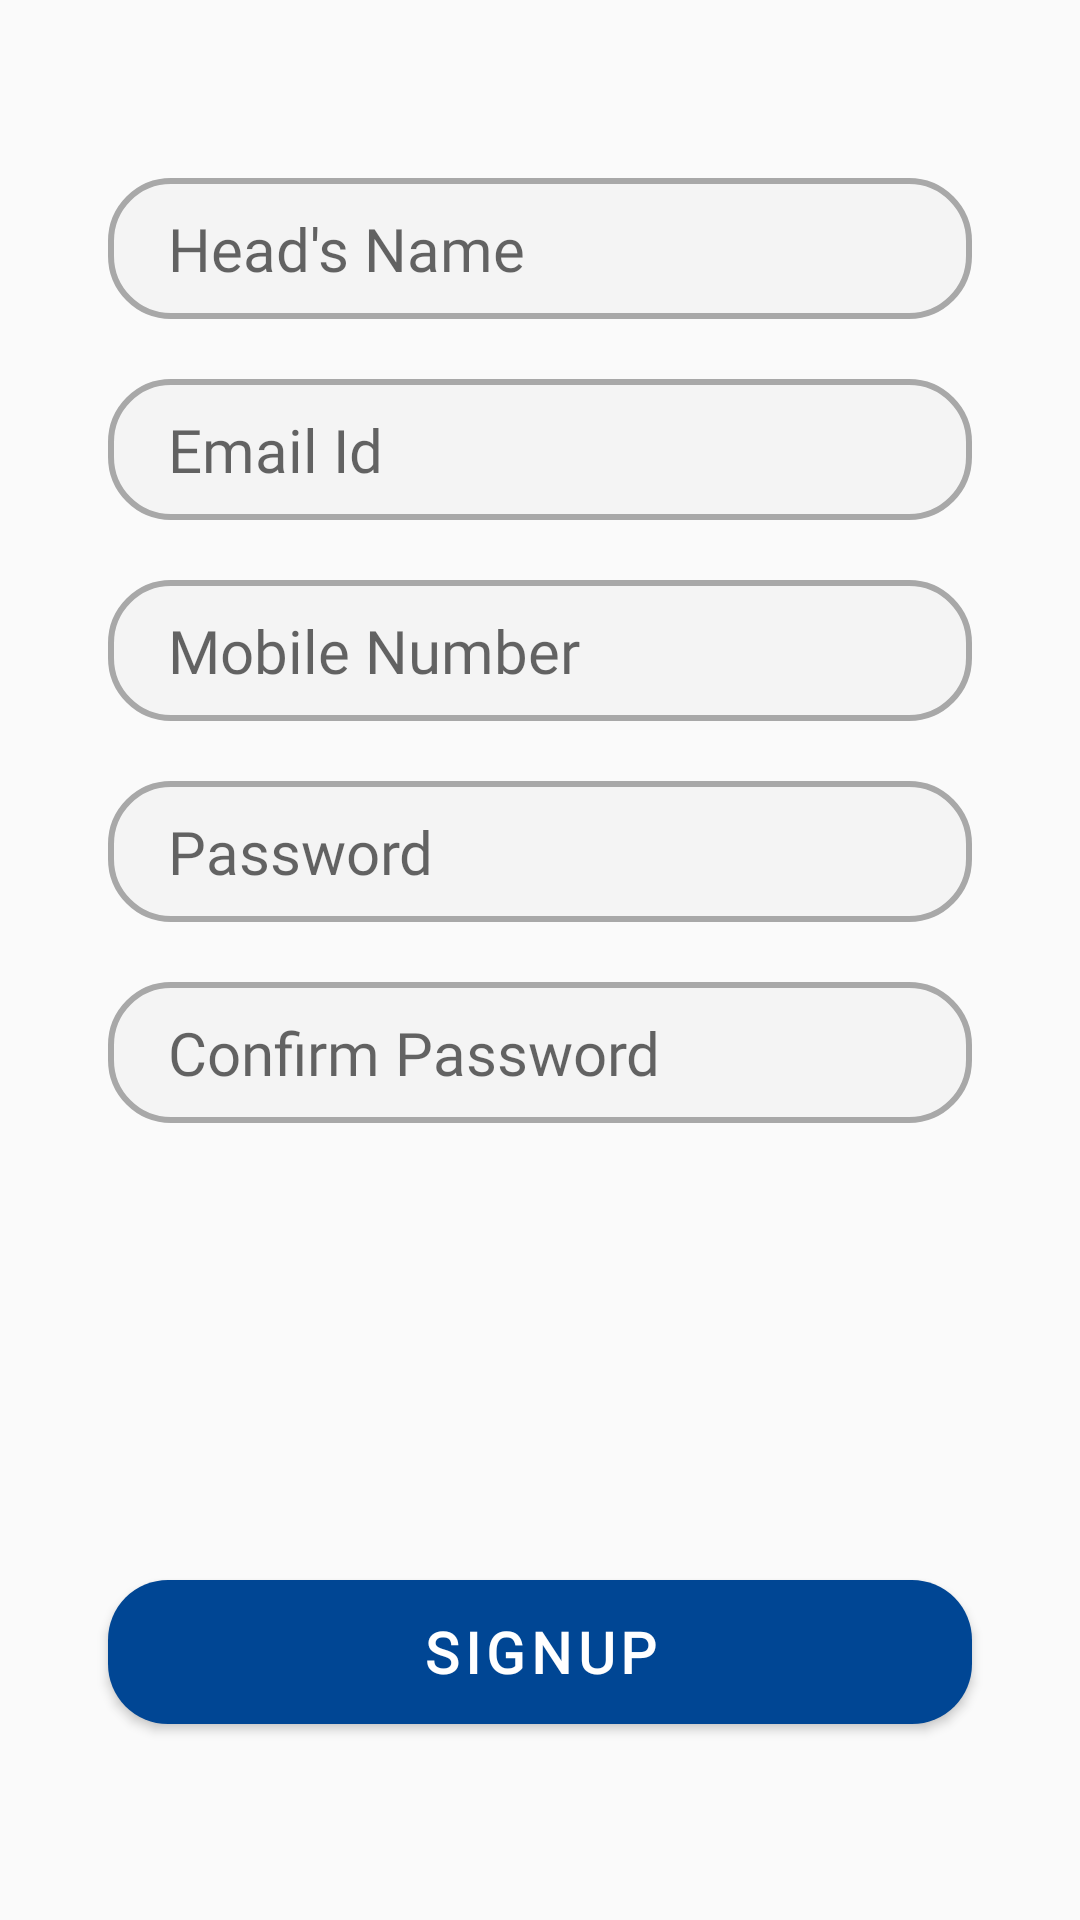

Write the Android layout XML for this screen, with the resource values it uses.
<!-- AndroidManifest.xml: application theme Theme.Register_Login_Firebase -->
<!-- res/layout/signup_fragment_tab.xml -->
<?xml version="1.0" encoding="utf-8"?>
<androidx.constraintlayout.widget.ConstraintLayout xmlns:android="http://schemas.android.com/apk/res/android"
    android:layout_width="match_parent"
    android:layout_height="match_parent"
    xmlns:app="http://schemas.android.com/apk/res-auto">

    <EditText
        android:id="@+id/headname_reg"
        android:layout_width="0dp"
        android:layout_height="wrap_content"
        android:textSize="20sp"
        app:layout_constraintWidth_percent=".8"
        app:layout_constraintVertical_bias=".1"
        app:layout_constraintHorizontal_bias=".5"
        android:background="@drawable/edit_text_bg"
        android:hint="Head's Name"
        android:fontFamily="@font/poppins"
        android:paddingLeft="20dp"
        android:paddingTop="10dp"
        android:paddingBottom="10dp"
        app:layout_constraintBottom_toBottomOf="parent"
        app:layout_constraintTop_toTopOf="parent"
        app:layout_constraintStart_toStartOf="parent"
        app:layout_constraintEnd_toEndOf="parent"/>

    <EditText
        android:id="@+id/email_reg"
        android:layout_width="0dp"
        android:textSize="20sp"
        android:fontFamily="@font/poppins"
        android:layout_height="wrap_content"
        app:layout_constraintWidth_percent=".8"
        app:layout_constraintVertical_bias="0"
        android:layout_marginTop="20dp"
        app:layout_constraintHorizontal_bias=".5"
        android:background="@drawable/edit_text_bg"
        android:hint="Email Id"
        android:paddingLeft="20dp"
        android:paddingTop="10dp"
        android:paddingBottom="10dp"
        app:layout_constraintBottom_toBottomOf="parent"
        app:layout_constraintTop_toBottomOf="@id/headname_reg"
        app:layout_constraintStart_toStartOf="parent"
        app:layout_constraintEnd_toEndOf="parent"/>

    <EditText
        android:id="@+id/mobile_reg"
        android:layout_width="0dp"
        android:layout_height="wrap_content"
        android:textSize="20sp"
        android:fontFamily="@font/poppins"
        android:background="@drawable/edit_text_bg"
        app:layout_constraintWidth_percent=".8"
        app:layout_constraintVertical_bias="0"
        android:layout_marginTop="20dp"
        app:layout_constraintHorizontal_bias=".5"
        android:hint="Mobile Number"
        android:paddingLeft="20dp"
        android:paddingTop="10dp"
        android:paddingBottom="10dp"
        app:layout_constraintBottom_toBottomOf="parent"
        app:layout_constraintTop_toBottomOf="@id/email_reg"
        app:layout_constraintStart_toStartOf="parent"
        app:layout_constraintEnd_toEndOf="parent"/>

    <EditText
        android:id="@+id/password_reg"
        android:layout_width="0dp"
        android:layout_height="wrap_content"
        android:textSize="20sp"
        android:fontFamily="@font/poppins"
        app:layout_constraintWidth_percent=".8"
        app:layout_constraintVertical_bias="0"
        android:layout_marginTop="20dp"
        app:layout_constraintHorizontal_bias=".5"
        android:background="@drawable/edit_text_bg"
        android:hint="Password"
        android:inputType="textPassword"
        android:paddingLeft="20dp"
        android:paddingTop="10dp"
        android:paddingBottom="10dp"
        app:layout_constraintBottom_toBottomOf="parent"
        app:layout_constraintTop_toBottomOf="@id/mobile_reg"
        app:layout_constraintStart_toStartOf="parent"
        app:layout_constraintEnd_toEndOf="parent"/>

    <EditText
        android:id="@+id/conf_password_reg"
        android:layout_width="0dp"
        android:layout_height="wrap_content"
        android:textSize="20sp"
        android:fontFamily="@font/poppins"
        app:layout_constraintWidth_percent=".8"
        app:layout_constraintVertical_bias="0"
        android:layout_marginTop="20dp"
        android:inputType="textPassword"
        app:layout_constraintHorizontal_bias=".5"
        android:background="@drawable/edit_text_bg"
        android:hint="Confirm Password"
        android:paddingLeft="20dp"
        android:paddingTop="10dp"
        android:paddingBottom="10dp"
        app:layout_constraintBottom_toBottomOf="parent"
        app:layout_constraintTop_toBottomOf="@id/password_reg"
        app:layout_constraintStart_toStartOf="parent"
        app:layout_constraintEnd_toEndOf="parent"/>

    <Button
        android:id="@+id/submitbutton"
        android:layout_width="0dp"
        android:layout_height="wrap_content"
        app:layout_constraintWidth_percent=".8"
        app:layout_constraintVertical_bias=".7"
        android:text="Signup"
        android:fontFamily="@font/poppins_medium"
        android:background="@drawable/button_bg"
        android:textSize="19sp"
        android:letterSpacing=".1"
        android:textColor="@color/white"
        android:textStyle="bold"
        app:layout_constraintBottom_toBottomOf="parent"
        app:layout_constraintTop_toBottomOf="@id/conf_password_reg"
        app:layout_constraintEnd_toEndOf="parent"
        app:layout_constraintStart_toStartOf="parent"/>



</androidx.constraintlayout.widget.ConstraintLayout>
<!-- resources referenced by this layout -->
<resources>
  <color name="white">#FFFFFFFF</color>
  <!-- drawable button_bg (drawable) -->
  <?xml version="1.0" encoding="utf-8"?>
  <shape xmlns:android="http://schemas.android.com/apk/res/android">
  
      <corners android:radius="20dp"/>
  
      <solid android:color="#004694"/>
  </shape>
  <!-- drawable edit_text_bg (drawable) -->
  <?xml version="1.0" encoding="utf-8"?>
  <shape xmlns:android="http://schemas.android.com/apk/res/android">
  
      <corners android:radius="20dp"/>
  
      <stroke android:width="2dp"
          android:color="#A8A8A8"/>
  
      <solid android:color="#F4F4F4"/>
  </shape>
  <style name="Theme.Register_Login_Firebase" parent="Theme.MaterialComponents.DayNight.NoActionBar.Bridge">
          
          <item name="colorPrimary">@color/purple_500</item>
          <item name="colorPrimaryVariant">@color/purple_700</item>
          <item name="colorOnPrimary">@color/white</item>
          
          <item name="colorSecondary">@color/teal_200</item>
          <item name="colorSecondaryVariant">@color/teal_700</item>
          <item name="colorOnSecondary">@color/black</item>
          
          <item name="android:statusBarColor" tools:targetApi="l">?attr/colorPrimaryVariant</item>
          
  
      </style>
  <color name="purple_500">#004FA6</color>
  <color name="purple_700">#FF3700B3</color>
  <color name="teal_200">#FF03DAC5</color>
  <color name="teal_700">#FF018786</color>
  <color name="black">#FF000000</color>
</resources>
